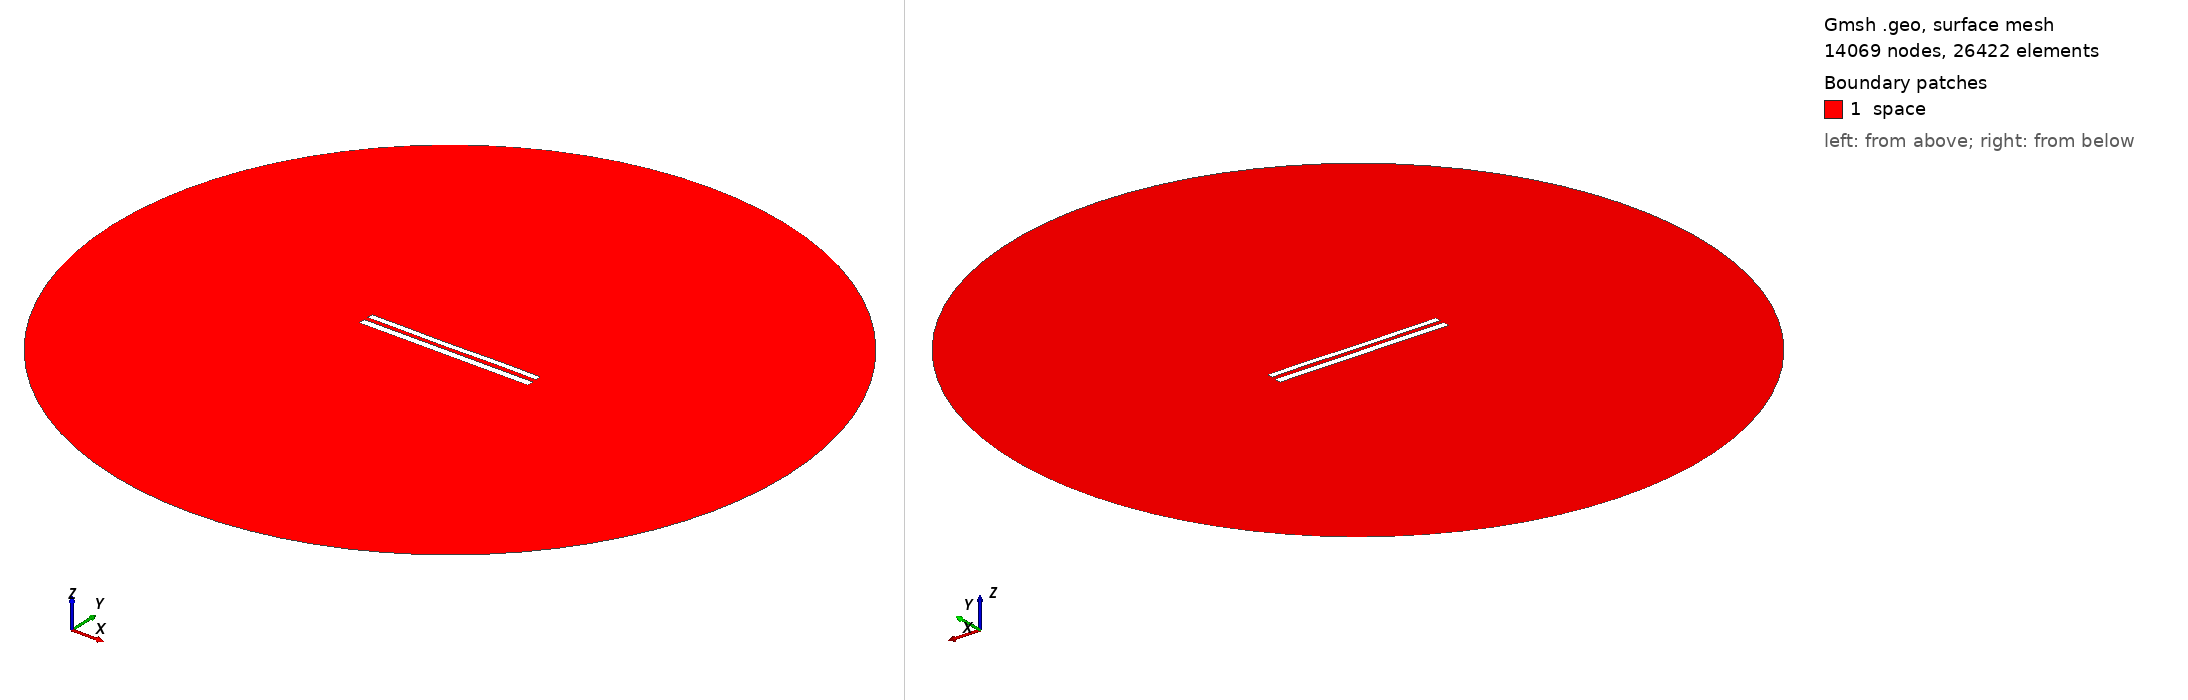

Gmsh geometry script, surface-meshed: 14069 nodes, 26422 surface elements. Boundary patches (legend numbers): 1 space. Left view from above one corner, right view from below the opposite corner. Legend entries are the model's physical surfaces. The drawing asked Gmsh for element sizes between 1% and 20% of the model's largest extent; the script's own settings can give other sizes.

=== 9159.geo (drawn) ===
//---------------------------------------
// Geometry kernel
//---------------------------------------

SetFactory("OpenCASCADE");



//---------------------------------------
// Parameters of the geometry
//---------------------------------------

// Overetch of the upper plate
overetch = 0.25;

// Distance between the plates
distance = 2.5;

// Discretization over the x axis (for the deformation)
nx = 50; 

// Length of the plate
L = 100 - overetch; 

// Number of modes
n = 4; 

// 1st mode coefficient
coeff(1) = 0.07499999999999998;
beta(1) = 0.596864 * 3.1415926535 / L;

// 2nd mode coefficient
coeff(2) = -0.075;
beta(2) = 1.49418 * 3.1415926535 / L;

// 3rd mode coefficient
coeff(3) = -0.075;
beta(3) = 2.50025 * 3.1415926535 / L;

// 4th mode coefficient
coeff(4) = 0.07499999999999998;
beta(4) = 3.49999 * 3.1415926535 / L;



//---------------------------------------
// Upper plate (deformed rectangle)
//---------------------------------------

// Coordiantes of the upper plate
xmin = -50;
xmax = 50 - overetch;

// Height of the upper plate
yheight = 4 - 2 * overetch;

// Indexes of the points
UpperID[] = {};
LowerID[] = {};
LeftID[] = {};
RightID[] = {};

// Point index
p = 1;

// Horizontal edges
For i In {1:nx}
    x = xmin + (i-1)*(xmax - xmin)/(nx-1);

    y_bottom = distance / 2 + overetch;
    For j In {1:n}
        C = (Cosh(beta(j)*L) + Cos(beta(j)*L)) / (Sinh(beta(j)*L) + Sin(beta(j)*L));
        y_bottom  = y_bottom + coeff(j) * (Cosh(beta(j)*(x+50)) - Cos(beta(j)*(x+50)) - C * (Sinh(beta(j)*(x+50)) - Sin(beta(j)*(x+50))));
    EndFor

    y_top = y_bottom + yheight;

    Point(p) = {x, y_top, 0, 1.0};
    UpperID[i] = p;
    p = p + 1;

    Point(p) = {x, y_bottom, 0, 1.0};
    LowerID[i] = p;
    p = p + 1;
EndFor

// Create point lists
UpperPts[] = {}; LowerPts[] = {};
For i In {1:nx}
  UpperPts[] += {UpperID[i]};
  LowerPts[] += {LowerID[i]};
EndFor

// Build splines
Spline(1) = {UpperPts[]};
Spline(2) = {LowerPts[]};
Line(3) = {LowerPts[nx-1], UpperPts[nx-1]};
Line(4) = {LowerPts[0], UpperPts[0]};

// Build the plane surface
Curve Loop(1) = {2, 3, -1, -4};
Plane Surface(1) = {1};



//---------------------------------------
// Lower plate (rectangle)
//---------------------------------------

// Vertices
Point(1001) = {-50, -1, 0, 1.0};
Point(1002) = { 50, -1, 0, 1.0};
Point(1003) = { 50,  -5, 0, 1.0};
Point(1004) = {-50,  -5, 0, 1.0};

// Edges
Line(5) = {1001, 1002};
Line(6) = {1002, 1003};
Line(7) = {1003, 1004};
Line(8) = {1004, 1001};

// Plane surface
Line Loop(2) = {5, 6, 7, 8};
Plane Surface(2) = {2}; 



//---------------------------------------
// Outer (fictious) boundary
//---------------------------------------

// Points
Point(1005) = {0, 0, 0};       // Center
Point(1006) = {200, 0, 0};     // Start point
Point(1007) = {0, 200, 0};     // 90 degrees
Point(1008) = {-200, 0, 0};    // 180 degrees
Point(1009) = {0, -200, 0};    // 270 degrees

// Circle arcs (each needs start, center, end)
Circle(9) = {1006, 1005, 1007};
Circle(10) = {1007, 1005, 1008};
Circle(11) = {1008, 1005, 1009};
Circle(12) = {1009, 1005, 1006};

// Plane surface for the entire domain
Curve Loop(3) = {9, 10, 11, 12};
Surface(3) = {3};

// Subtract the plates from the whole domain to obtain the actual domain where we want to solve the equations
BooleanDifference{ Surface{3}; Delete; }{ Surface{1}; Surface{2}; Delete; }




//---------------------------------------
// Transfinite Lines/Curves
//---------------------------------------

// Set the number of points on the boundaries
r = 7;

// Plates
Transfinite Curve {1, 2} = 50*r Using Progression 1;
Transfinite Curve {3, 4} = 2*r Using Progression 1;
Transfinite Line {5, 7} = 50*r Using Progression 1;
Transfinite Line {6, 8} = 2*r Using Progression 1;

// Outer boundary
Transfinite Line {9, 10, 11, 12} = 20 Using Progression 1;



//---------------------------------------
// Physical groups
//---------------------------------------                

// Physical curves (boundaries)
Physical Line("force_segment", 10) = {2};
Physical Line("upper_plate", 11) = {1, 3, 4};
Physical Line("lower_plate", 12) = {5, 6, 7, 8};
Physical Line("boundary", 20) = {9, 10, 11, 12};

// Physical Surfaces
Physical Surface("space", 30) = {3};



//---------------------------------------
// 6. Generate the Mesh
//---------------------------------------

// 2D mesh generation
Mesh 2;
